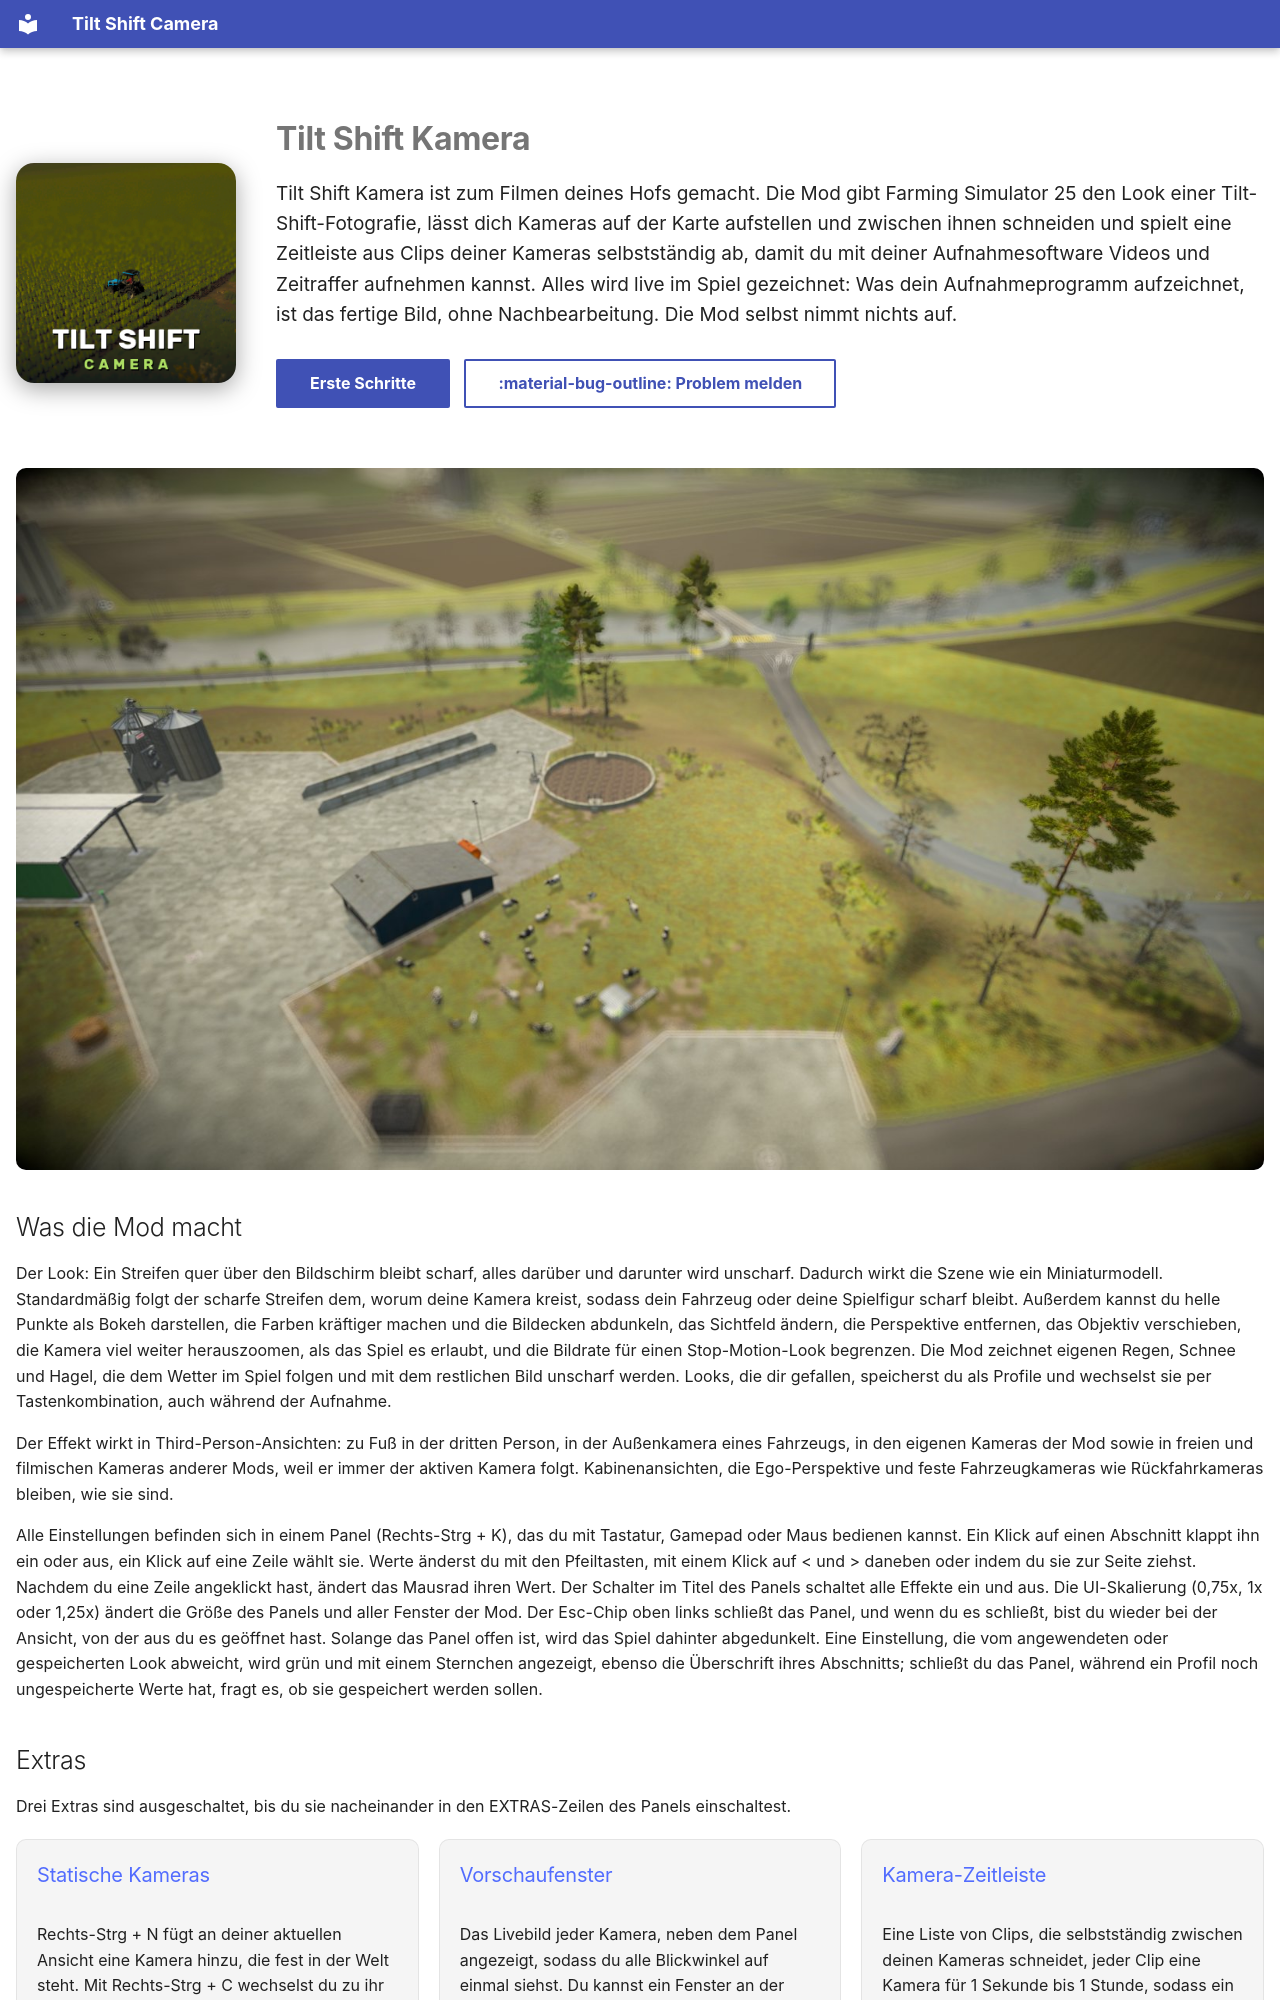

repository: robinduckett/fs25-tiltshift · page: index.de/index.html · generator: mkdocs

---
hide:
  - navigation
  - toc
---

<div class="ts-hero" markdown>

![Tilt Shift Kamera](assets/logo.png){ .ts-logo }

<div class="ts-hero-text" markdown>

# Tilt Shift Kamera

<p class="ts-lead">Tilt Shift Kamera ist zum Filmen deines Hofs gemacht. Die Mod gibt Farming Simulator 25 den Look einer Tilt-Shift-Fotografie, lässt dich Kameras auf der Karte aufstellen und zwischen ihnen schneiden und spielt eine Zeitleiste aus Clips deiner Kameras selbstständig ab, damit du mit deiner Aufnahmesoftware Videos und Zeitraffer aufnehmen kannst. Alles wird live im Spiel gezeichnet: Was dein Aufnahmeprogramm aufzeichnet, ist das fertige Bild, ohne Nachbearbeitung. Die Mod selbst nimmt nichts auf.</p>

[Erste Schritte](getting-started.md){ .md-button .md-button--primary }
[:material-bug-outline: Problem melden](https://github.com/robinduckett/fs25-tiltshift/issues/new/choose){ .md-button }

</div>

</div>

![Ein Hof von einer erhöhten statischen Kamera, im Miniatur-Tilt-Shift-Look](assets/hero.jpg){ .ts-shot }

## Was die Mod macht

Der Look: Ein Streifen quer über den Bildschirm bleibt scharf, alles darüber und darunter wird unscharf. Dadurch wirkt die Szene wie ein Miniaturmodell. Standardmäßig folgt der scharfe Streifen dem, worum deine Kamera kreist, sodass dein Fahrzeug oder deine Spielfigur scharf bleibt. Außerdem kannst du helle Punkte als Bokeh darstellen, die Farben kräftiger machen und die Bildecken abdunkeln, das Sichtfeld ändern, die Perspektive entfernen, das Objektiv verschieben, die Kamera viel weiter herauszoomen, als das Spiel es erlaubt, und die Bildrate für einen Stop-Motion-Look begrenzen. Die Mod zeichnet eigenen Regen, Schnee und Hagel, die dem Wetter im Spiel folgen und mit dem restlichen Bild unscharf werden. Looks, die dir gefallen, speicherst du als Profile und wechselst sie per Tastenkombination, auch während der Aufnahme.

Der Effekt wirkt in Third-Person-Ansichten: zu Fuß in der dritten Person, in der Außenkamera eines Fahrzeugs, in den eigenen Kameras der Mod sowie in freien und filmischen Kameras anderer Mods, weil er immer der aktiven Kamera folgt. Kabinenansichten, die Ego-Perspektive und feste Fahrzeugkameras wie Rückfahrkameras bleiben, wie sie sind.

Alle Einstellungen befinden sich in einem Panel (Rechts-Strg + K), das du mit Tastatur, Gamepad oder Maus bedienen kannst. Ein Klick auf einen Abschnitt klappt ihn ein oder aus, ein Klick auf eine Zeile wählt sie. Werte änderst du mit den Pfeiltasten, mit einem Klick auf &lt; und &gt; daneben oder indem du sie zur Seite ziehst. Nachdem du eine Zeile angeklickt hast, ändert das Mausrad ihren Wert. Der Schalter im Titel des Panels schaltet alle Effekte ein und aus. Die UI-Skalierung (0,75x, 1x oder 1,25x) ändert die Größe des Panels und aller Fenster der Mod. Der Esc-Chip oben links schließt das Panel, und wenn du es schließt, bist du wieder bei der Ansicht, von der aus du es geöffnet hast. Solange das Panel offen ist, wird das Spiel dahinter abgedunkelt. Eine Einstellung, die vom angewendeten oder gespeicherten Look abweicht, wird grün und mit einem Sternchen angezeigt, ebenso die Überschrift ihres Abschnitts; schließt du das Panel, während ein Profil noch ungespeicherte Werte hat, fragt es, ob sie gespeichert werden sollen.

## Extras

Drei Extras sind ausgeschaltet, bis du sie nacheinander in den EXTRAS-Zeilen des Panels einschaltest.

<div class="ts-cards" markdown>

<div class="ts-card" markdown>
